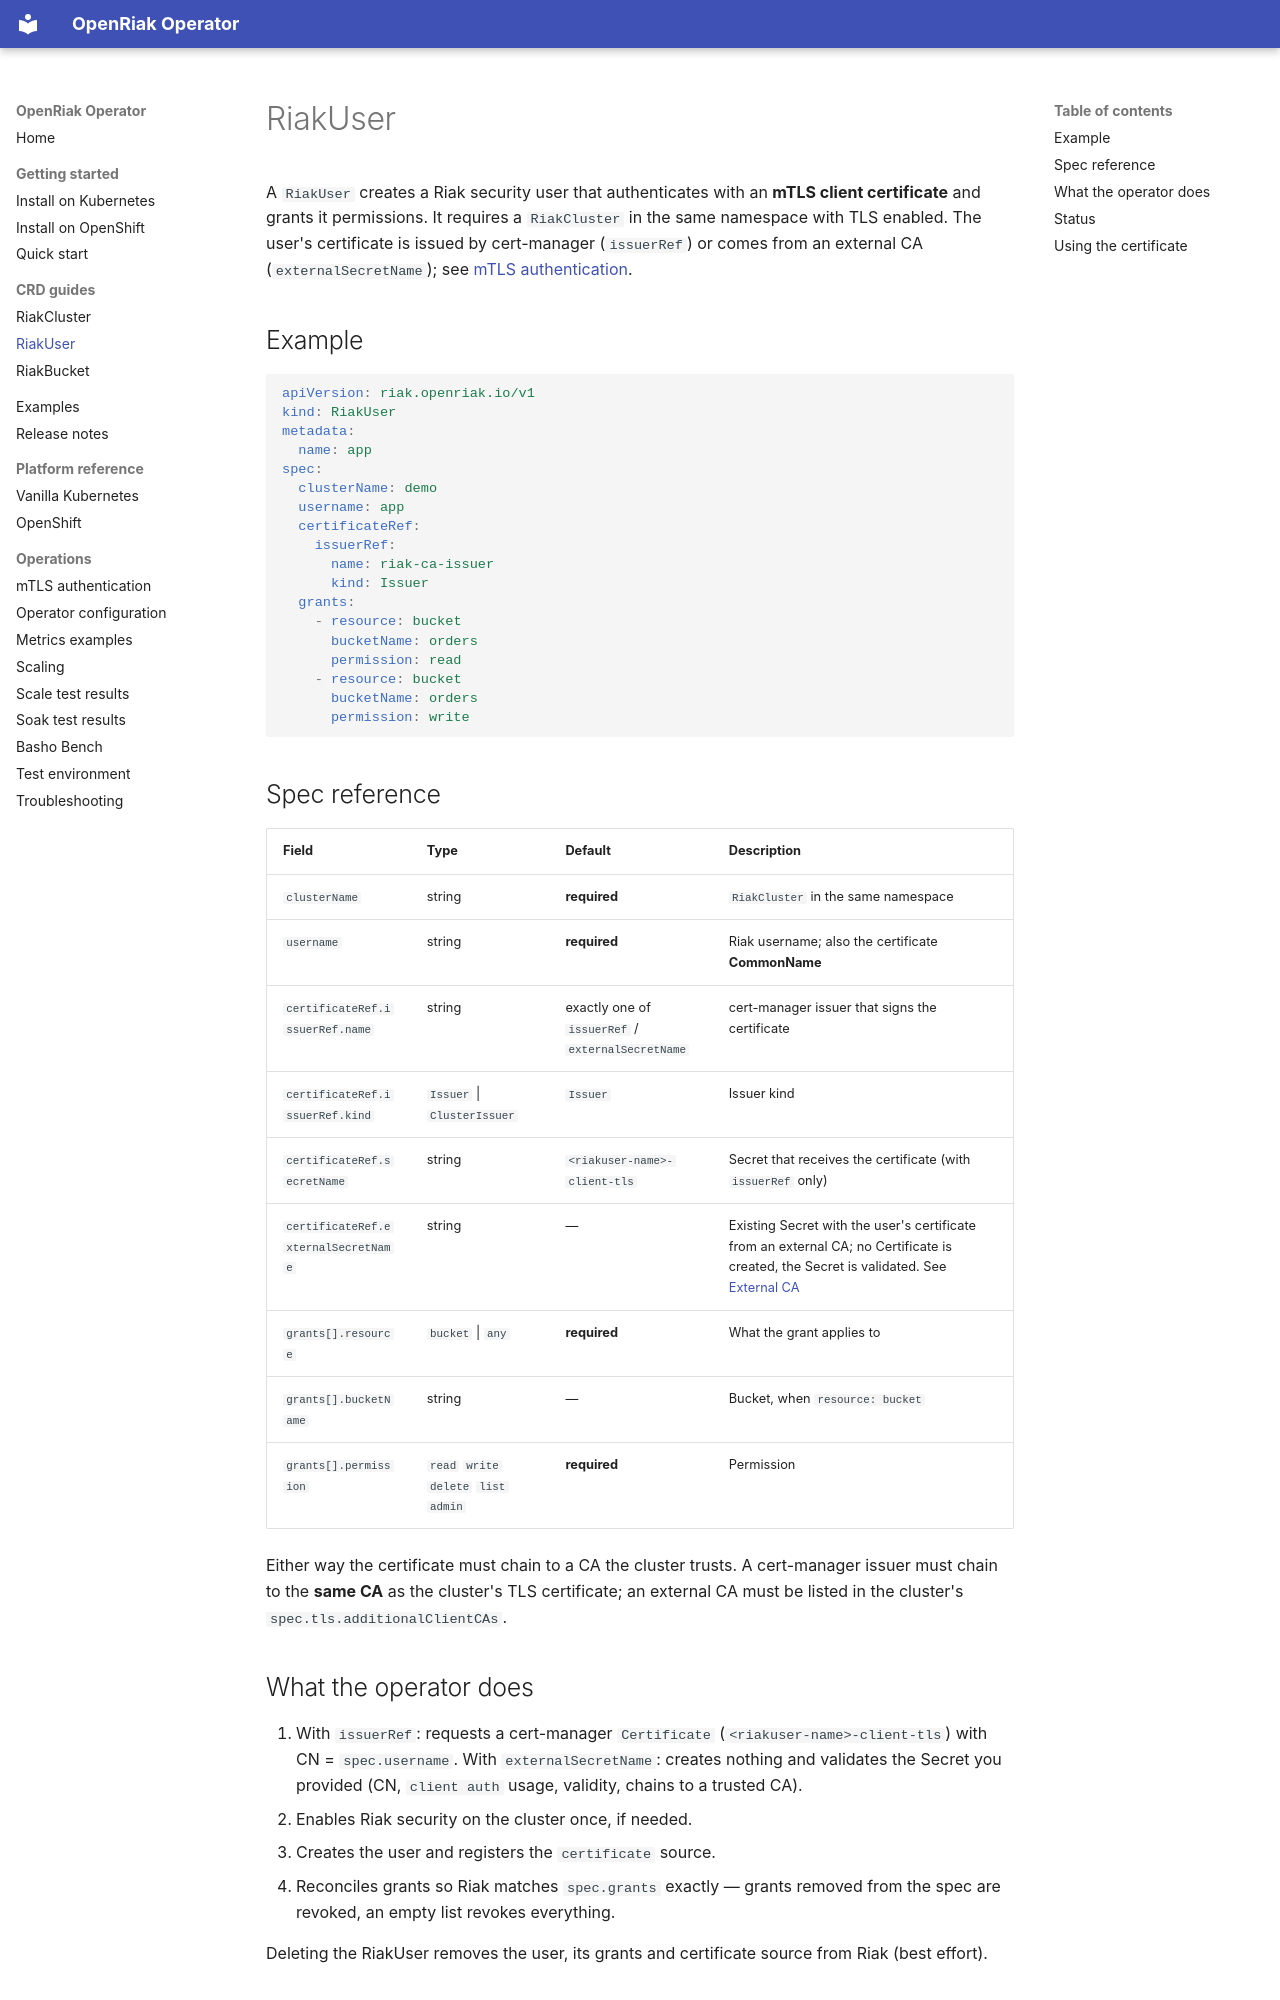

repository: marthydavid/openriak-operator · page: crds/riakuser/index.html · generator: mkdocs

# RiakUser

A `RiakUser` creates a Riak security user that authenticates with an **mTLS client certificate**
and grants it permissions. It requires a `RiakCluster` in the same namespace with TLS enabled. The
user's certificate is issued by cert-manager (`issuerRef`) or comes from an external CA
(`externalSecretName`); see [mTLS authentication](../mtls.md).

## Example

```yaml
apiVersion: riak.openriak.io/v1
kind: RiakUser
metadata:
  name: app
spec:
  clusterName: demo
  username: app
  certificateRef:
    issuerRef:
      name: riak-ca-issuer
      kind: Issuer
  grants:
    - resource: bucket
      bucketName: orders
      permission: read
    - resource: bucket
      bucketName: orders
      permission: write
```

## Spec reference

| Field | Type | Default | Description |
|-------|------|---------|-------------|
| `clusterName` | string | **required** | `RiakCluster` in the same namespace |
| `username` | string | **required** | Riak username; also the certificate **CommonName** |
| `certificateRef.issuerRef.name` | string | exactly one of `issuerRef` / `externalSecretName` | cert-manager issuer that signs the certificate |
| `certificateRef.issuerRef.kind` | `Issuer` \| `ClusterIssuer` | `Issuer` | Issuer kind |
| `certificateRef.secretName` | string | `<riakuser-name>-client-tls` | Secret that receives the certificate (with `issuerRef` only) |
| `certificateRef.externalSecretName` | string | — | Existing Secret with the user's certificate from an external CA; no Certificate is created, the Secret is validated. See [External CA](../mtls.md#client-certificates-from-an-external-ca) |
| `grants[].resource` | `bucket` \| `any` | **required** | What the grant applies to |
| `grants[].bucketName` | string | — | Bucket, when `resource: bucket` |
| `grants[].permission` | `read` `write` `delete` `list` `admin` | **required** | Permission |

Either way the certificate must chain to a CA the cluster trusts. A cert-manager issuer must chain
to the **same CA** as the cluster's TLS certificate; an external CA must be listed in the cluster's
`spec.tls.additionalClientCAs`.
